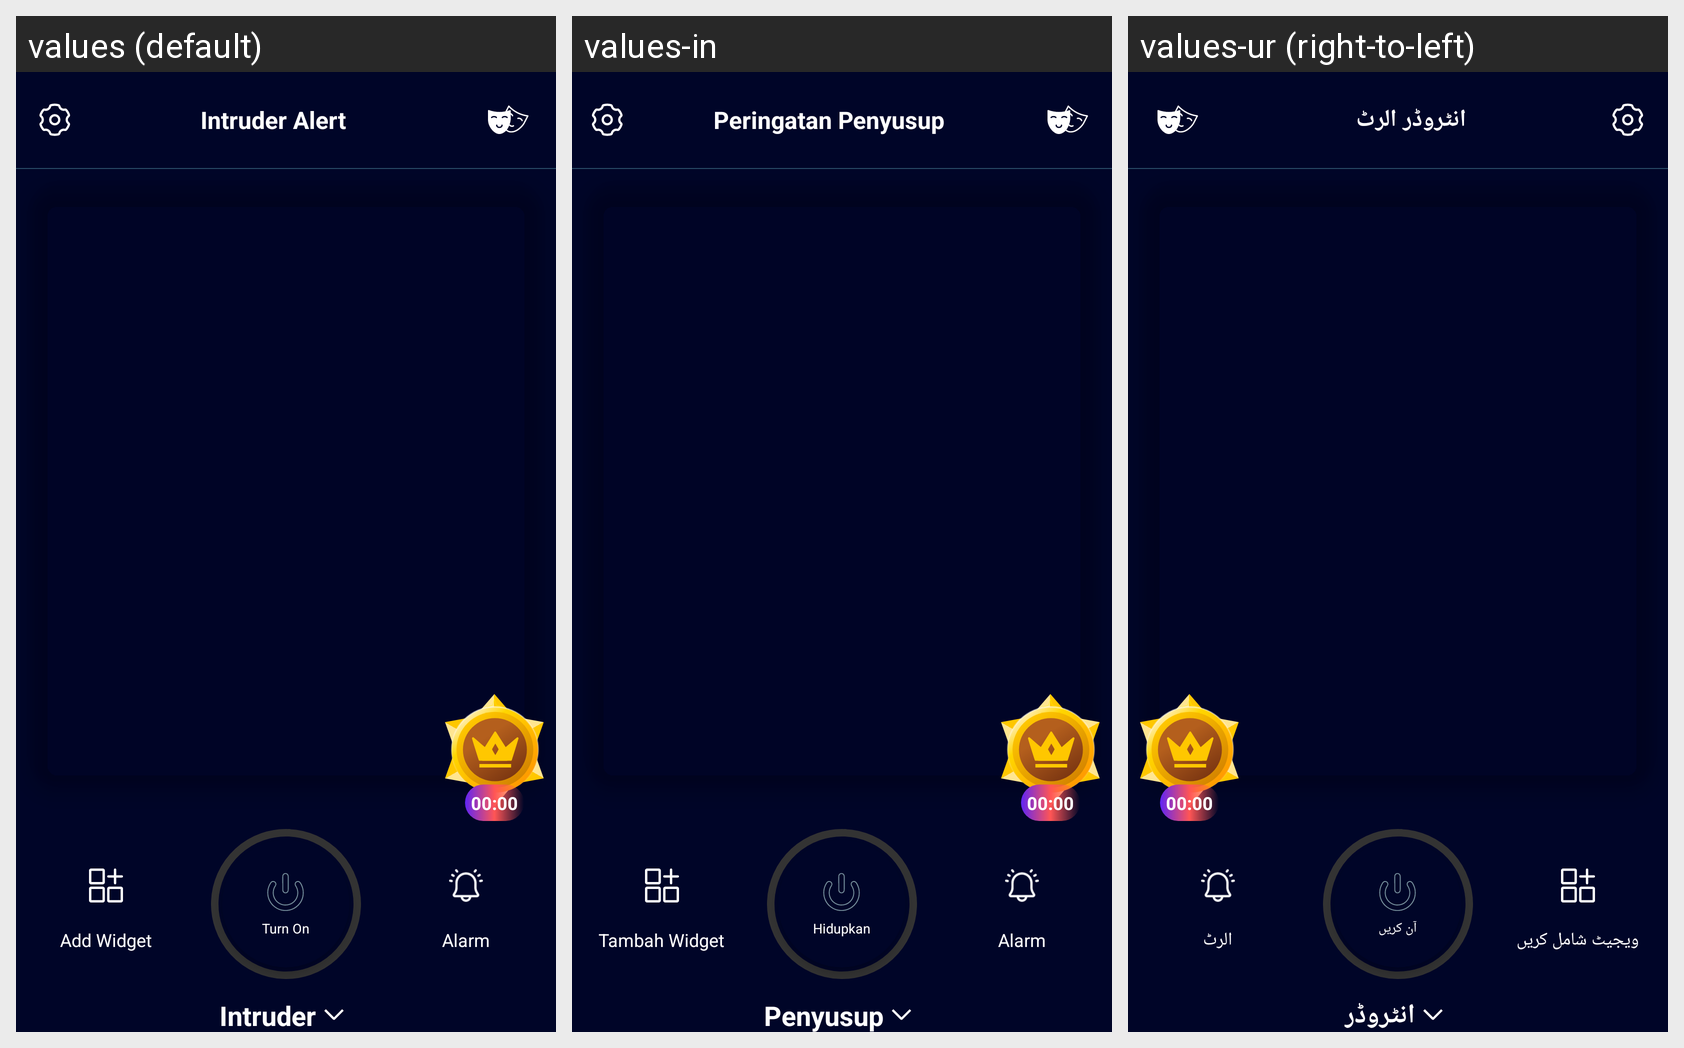

Strings drawn on this Android screen and how each of the app's shown locales translates them:
Android screen res/layout/fragment_home.xml rendered under 3 locales, left to right: values (default), values-in, values-ur (right-to-left). Device: Nexus 5 (rendered at 1080×1920; each locale shown at half size, 540×960, under a caption strip naming it); theme Theme.ThirdEye.
Other locales in the repository, not shown: values-ar, values-es, values-hi.
Strings drawn on this screen, with the default value and each locale's value (text and hints the layout hard-codes, and strings that could not be matched under every locale, appear in the picture but are not listed):

intruder_alert
  values: Intruder Alert
  values-in: Peringatan Penyusup
  values-ur: انٹروڈر الرٹ

add_widget_title
  values: Add Widget
  values-in: Tambah Widget
  values-ur: ویجیٹ شامل کریں

turn_on
  values: Turn On
  values-in: Hidupkan
  values-ur: آن کریں

Alarm
  values: Alarm
  values-in: Alarm
  values-ur: الرٹ

intruder
  values: Intruder
  values-in: Penyusup
  values-ur: انٹروڈر
